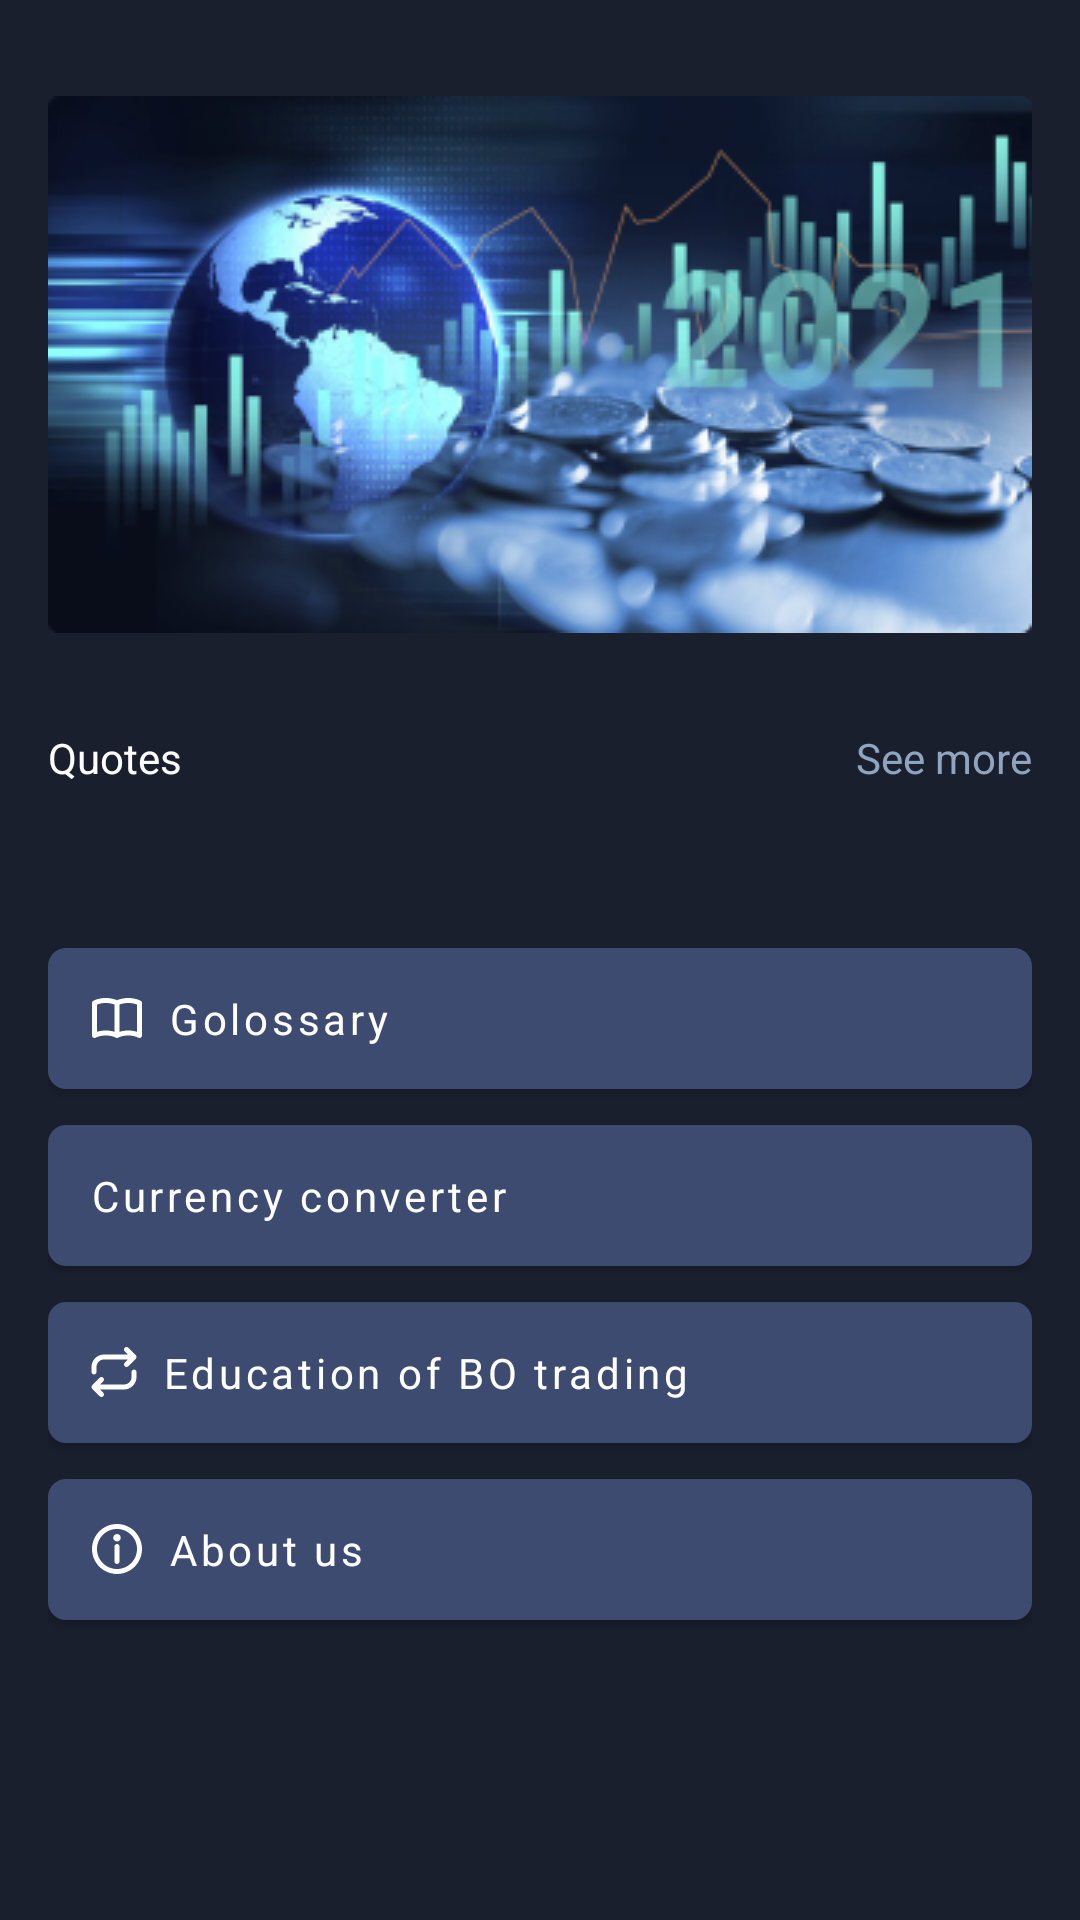

Android layout source for this screen:
<!-- AndroidManifest.xml: application theme Theme.BinaryApp -->
<!-- res/layout/activity_main.xml -->
<?xml version="1.0" encoding="utf-8"?>
<ScrollView xmlns:android="http://schemas.android.com/apk/res/android"
    xmlns:tools="http://schemas.android.com/tools"
    android:layout_width="match_parent"
    android:layout_height="match_parent"
    android:background="@color/dark_2">

    <LinearLayout
        android:layout_width="match_parent"
        android:layout_height="wrap_content"
        android:orientation="vertical"
        tools:context=".presentation.ui.main.MainActivity">

        <ImageView
            android:layout_width="match_parent"
            android:layout_height="wrap_content"
            android:layout_marginHorizontal="16dp"
            android:layout_marginVertical="32dp"
            android:layout_gravity="center"
            android:src="@drawable/chart_main_screen"
            android:contentDescription="@string/chart_main_screen" />

        <LinearLayout
            android:id="@+id/container_top_recycler_view"
            android:layout_width="match_parent"
            android:layout_height="match_parent"
            android:orientation="vertical">

            <LinearLayout
                android:id="@+id/texts_container"
                android:layout_width="match_parent"
                android:layout_height="wrap_content"
                android:layout_marginHorizontal="16dp"
                android:orientation="horizontal">

                <TextView
                    android:id="@+id/font"
                    style="@style/TextTitleScreens"
                    android:layout_width="0dp"
                    android:layout_height="wrap_content"
                    android:layout_gravity="center"
                    android:layout_weight="1"
                    android:text="@string/quotes" />

                <TextView
                    android:id="@+id/btn_see_more"
                    style="@style/ButtonOutlineSeeMore"
                    android:layout_width="wrap_content"
                    android:layout_height="wrap_content"
                    android:layout_gravity="center"
                    android:text="@string/see_more" />

            </LinearLayout>

            <androidx.recyclerview.widget.RecyclerView
                android:id="@+id/rv_currency_h"
                android:layout_width="match_parent"
                android:layout_height="wrap_content"
                android:layout_marginVertical="16dp"
                tools:itemCount="1"
                tools:listitem="@layout/single_currencies_horizontal" />

            <LinearLayout
                android:id="@+id/nav_container"
                android:layout_width="match_parent"
                android:layout_height="match_parent"
                android:layout_marginHorizontal="16dp"
                android:layout_marginVertical="16dp"
                android:orientation="vertical">

                <com.google.android.material.button.MaterialButton
                    android:id="@+id/btn_golossary"
                    style="@style/BtnNavigation"
                    android:layout_width="match_parent"
                    android:layout_height="wrap_content"
                    android:drawableLeft="@drawable/ic_icon_golossary_btn"
                    android:text="@string/golossary"
                    tools:ignore="RtlHardcoded" />

                <com.google.android.material.button.MaterialButton
                    android:id="@+id/btn_converter"
                    style="@style/BtnNavigation"
                    android:layout_width="match_parent"
                    android:layout_height="wrap_content"
                    android:drawableLeft="@drawable/ic_icon_currency_converter"
                    android:text="@string/currency_converter"
                    tools:ignore="RtlHardcoded" />

                <com.google.android.material.button.MaterialButton
                    android:id="@+id/btn_education_of_bo_trading"
                    style="@style/BtnNavigation"
                    android:layout_width="match_parent"
                    android:layout_height="wrap_content"
                    android:drawableLeft="@drawable/ic_icon_education_of_bo_trading"
                    android:text="@string/education_of_bo_trading"
                    tools:ignore="RtlHardcoded" />

                <com.google.android.material.button.MaterialButton
                    android:id="@+id/btn_about"
                    style="@style/BtnNavigation"
                    android:layout_width="match_parent"
                    android:layout_height="wrap_content"
                    android:drawableLeft="@drawable/ic_icon_about_us"
                    android:text="@string/about_us"
                    tools:ignore="RtlHardcoded" />

            </LinearLayout>

        </LinearLayout>


    </LinearLayout>
</ScrollView>
<!-- res/layout/single_currencies_horizontal.xml (included above) -->
<?xml version="1.0" encoding="utf-8"?>
<androidx.cardview.widget.CardView xmlns:android="http://schemas.android.com/apk/res/android"
    xmlns:app="http://schemas.android.com/apk/res-auto"
    android:layout_width="wrap_content"
    android:layout_height="wrap_content"
    app:cardBackgroundColor="@color/dark_1"
    app:cardCornerRadius="6dp"
    android:layout_marginStart="16dp"
    android:id="@+id/card">

    <RelativeLayout
        android:layout_width="wrap_content"
        android:layout_height="wrap_content"
        android:padding="18dp">

        <ImageView
            android:id="@+id/icon_pair"
            android:layout_width="wrap_content"
            android:layout_height="wrap_content"
            android:layout_centerHorizontal="true"
            android:layout_marginBottom="8dp"
            android:contentDescription="@string/icon_quote" />

        <TextView
            android:id="@+id/q_name"
            style="@style/SingleTextStyle"
            android:layout_width="wrap_content"
            android:layout_height="wrap_content"
            android:layout_below="@+id/icon_pair"
            android:fontFamily="@font/montserrat_bold" />

        <TextView
            android:id="@+id/q_value"
            style="@style/SingleTextStyle"
            android:layout_width="wrap_content"
            android:layout_height="wrap_content"
            android:layout_below="@+id/q_name"
            android:fontFamily="@font/montserrat_light"
            android:textColor="@color/dark_0" />

    </RelativeLayout>

</androidx.cardview.widget.CardView>
<!-- resources referenced by this layout -->
<resources>
  <color name="dark_0">#8FA5BF</color>
  <color name="dark_1">#FF3C4B6F</color>
  <color name="dark_2">#FF1A1F2E</color>
  <!-- drawable ic_icon_about_us (drawable) -->
  <vector xmlns:android="http://schemas.android.com/apk/res/android"
      android:width="18dp"
      android:height="18dp"
      android:viewportWidth="18"
      android:viewportHeight="18">
    <path
        android:pathData="M9,2.3333C5.3181,2.3333 2.3333,5.3181 2.3333,9C2.3333,12.6819 5.3181,15.6667 9,15.6667C12.6819,15.6667 15.6667,12.6819 15.6667,9C15.6667,5.3181 12.6819,2.3333 9,2.3333ZM0.6667,9C0.6667,4.3976 4.3976,0.6667 9,0.6667C13.6024,0.6667 17.3333,4.3976 17.3333,9C17.3333,13.6024 13.6024,17.3333 9,17.3333C4.3976,17.3333 0.6667,13.6024 0.6667,9Z"
        android:fillColor="#ffffff"/>
    <path
        android:pathData="M9,7.3333C9.4602,7.3333 9.8333,7.7064 9.8333,8.1667V13.1667C9.8333,13.6269 9.4602,14 9,14C8.5398,14 8.1667,13.6269 8.1667,13.1667V8.1667C8.1667,7.7064 8.5398,7.3333 9,7.3333Z"
        android:fillColor="#ffffff"/>
    <path
        android:pathData="M10.25,5.25C10.25,5.9404 9.6904,6.5 9,6.5C8.3097,6.5 7.75,5.9404 7.75,5.25C7.75,4.5596 8.3097,4 9,4C9.6904,4 10.25,4.5596 10.25,5.25Z"
        android:fillColor="#ffffff"/>
  </vector>
  <string name="about_us">About us</string>
  <string name="chart_main_screen">CHART MAIN SCREEN</string>
  <string name="currency_converter">Currency converter</string>
  <string name="education_of_bo_trading">Education of BO trading</string>
  <string name="golossary">Golossary</string>
  <string name="icon_quote">icon quote</string>
  <string name="quotes">Quotes</string>
  <string name="see_more">See more</string>
  <style name="BtnNavigation" parent="Widget.MaterialComponents.Button">
          <item name="textAllCaps">false</item>
          <item name="android:textColor">@color/white</item>
          <item name="fontFamily">@font/montserrat_bold</item>
          <item name="android:textSize">14sp</item>
          <item name="cornerRadius">6dp</item>
          <item name="android:padding">14dp</item>
          <item name="android:textAlignment">viewStart</item>
      </style>
  <style name="ButtonOutlineSeeMore" parent="Widget.AppCompat.TextView">
          <item name="android:textColor">@color/dark_0</item>
          <item name="fontFamily">@font/montserrat_light</item>
          <item name="android:textSize">14sp</item>
      </style>
  <style name="SingleTextStyle" parent="Widget.AppCompat.TextView">
          <item name="android:layout_centerHorizontal">true</item>
          <item name="android:textColor">@color/white</item>
          <item name="android:textSize">14sp</item>
      </style>
  <style name="TextTitleScreens" parent="Widget.AppCompat.TextView">
          <item name="android:textSize">14sp</item>
          <item name="android:textColor">@color/white</item>
          <item name="fontFamily">@font/montserrat_bold</item>
      </style>
  <style name="Theme.BinaryApp" parent="Theme.MaterialComponents.DayNight.NoActionBar">
          
          <item name="colorPrimary">@color/dark_1</item>
          <item name="colorPrimaryVariant">@color/dark_3</item>
          <item name="colorOnPrimary">@color/white</item>
          
          <item name="colorSecondary">@color/teal_200</item>
          <item name="colorSecondaryVariant">@color/teal_700</item>
          <item name="colorOnSecondary">@color/black</item>
          
          <item name="android:statusBarColor" tools:targetApi="l">?attr/colorPrimaryVariant</item>
          <item name="android:windowFullscreen">true</item>
          
      </style>
  <color name="white">#FFFFFFFF</color>
  <color name="dark_3">#FF000000</color>
  <color name="teal_200">#FF3C4B6F</color>
  <color name="teal_700">#FF3C4B6F</color>
  <color name="black">#FF000000</color>
</resources>
